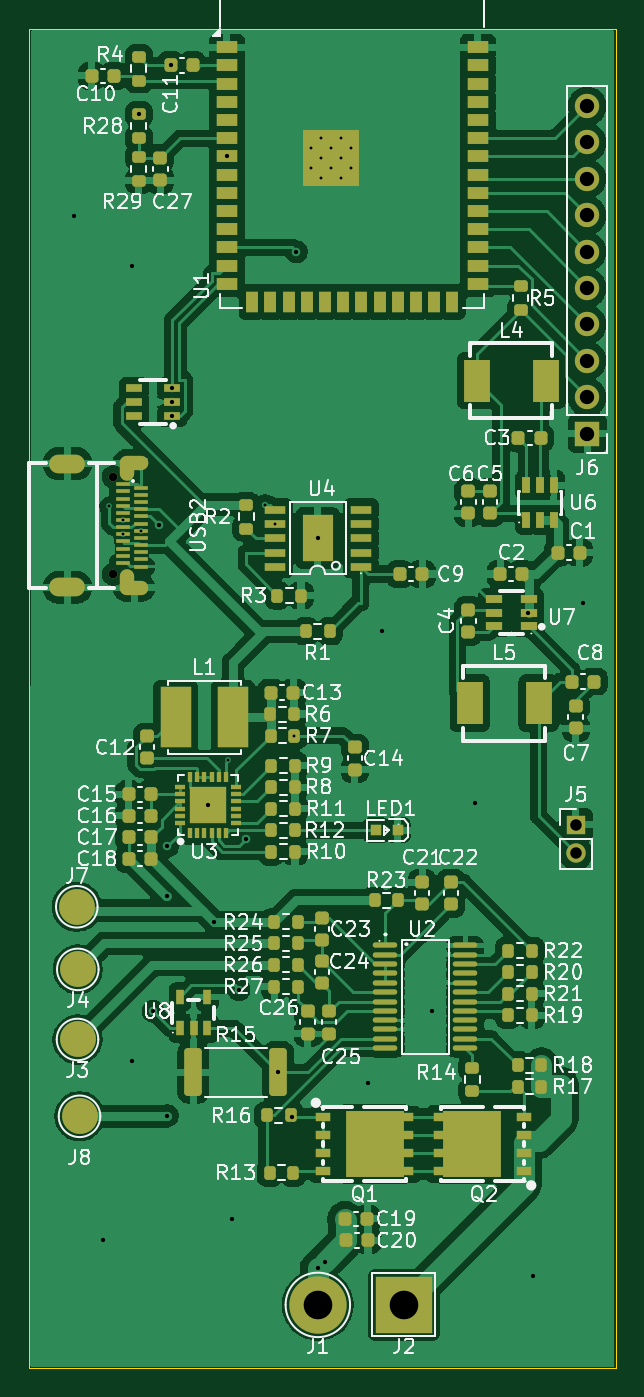
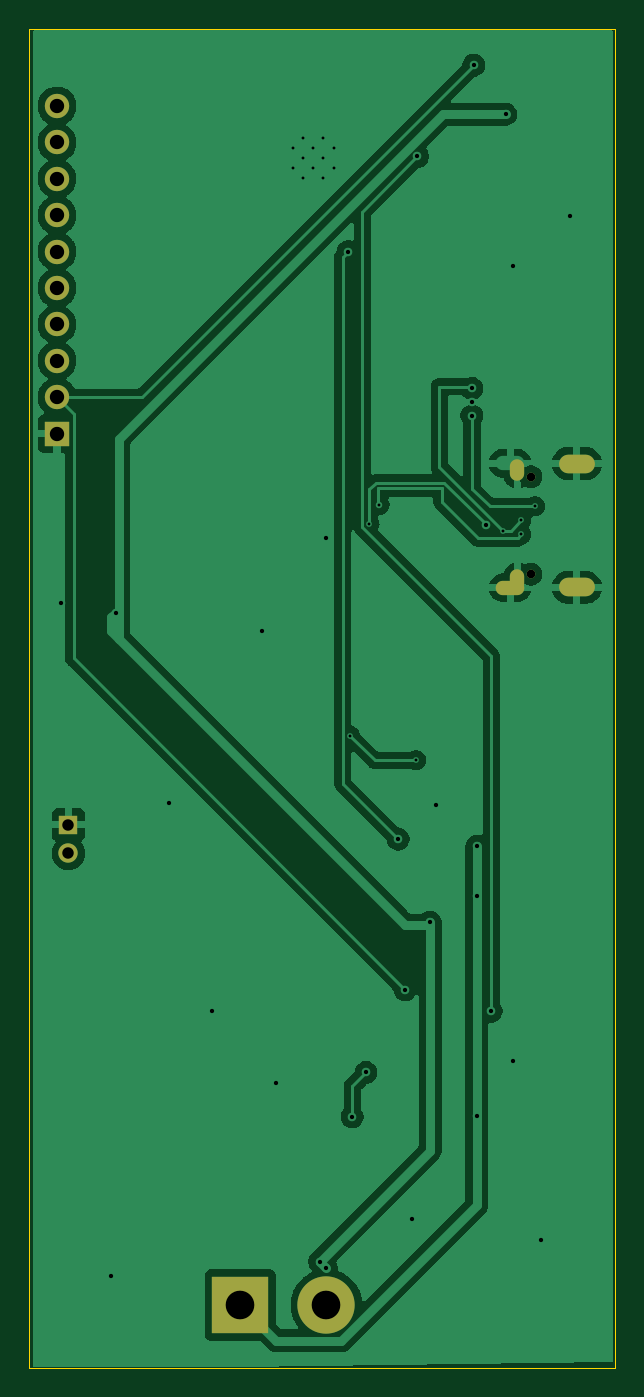
Circuit board: 11 layer files. Board 41.0 x 93.5 mm.
- bottom_copper: BatteryCharger-CuBottom.gbr (84469 bytes)
- top_copper: BatteryCharger-CuTop.gbr (297271 bytes)
- outline: BatteryCharger-EdgeCuts.gbr (613 bytes)
- bottom_mask: BatteryCharger-MaskBottom.gbr (1370 bytes)
- top_mask: BatteryCharger-MaskTop.gbr (12831 bytes)
- drill: BatteryCharger-NPTH.drl (260 bytes)
- drill: BatteryCharger-PTH.drl (2187 bytes)
- paste: BatteryCharger-PasteBottom.gbr (459 bytes)
- paste: BatteryCharger-PasteTop.gbr (11582 bytes)
- bottom_silk: BatteryCharger-SilkBottom.gbr (1380 bytes)
- top_silk: BatteryCharger-SilkTop.gbr (142894 bytes)

=== bottom_copper: BatteryCharger-CuBottom.gbr (84469 bytes, source omitted) ===
=== top_copper: BatteryCharger-CuTop.gbr (297271 bytes, source omitted) ===
=== outline: BatteryCharger-EdgeCuts.gbr ===
%TF.GenerationSoftware,KiCad,Pcbnew,10.0.0*%
%TF.CreationDate,2026-04-28T16:29:08-04:00*%
%TF.ProjectId,BatteryCharger,42617474-6572-4794-9368-61726765722e,rev?*%
%TF.SameCoordinates,Original*%
%TF.FileFunction,Profile,NP*%
%FSLAX46Y46*%
G04 Gerber Fmt 4.6, Leading zero omitted, Abs format (unit mm)*
G04 Created by KiCad (PCBNEW 10.0.0) date 2026-04-28 16:29:08*
%MOMM*%
%LPD*%
G01*
G04 APERTURE LIST*
%TA.AperFunction,Profile*%
%ADD10C,0.050000*%
%TD*%
G04 APERTURE END LIST*
D10*
X93829720Y-45933572D02*
X134785000Y-45933572D01*
X134785000Y-139420000D01*
X93829720Y-139420000D01*
X93829720Y-45933572D01*
M02*

=== bottom_mask: BatteryCharger-MaskBottom.gbr ===
%TF.GenerationSoftware,KiCad,Pcbnew,10.0.0*%
%TF.CreationDate,2026-04-28T16:29:08-04:00*%
%TF.ProjectId,BatteryCharger,42617474-6572-4794-9368-61726765722e,rev?*%
%TF.SameCoordinates,Original*%
%TF.FileFunction,Soldermask,Bot*%
%TF.FilePolarity,Negative*%
%FSLAX46Y46*%
G04 Gerber Fmt 4.6, Leading zero omitted, Abs format (unit mm)*
G04 Created by KiCad (PCBNEW 10.0.0) date 2026-04-28 16:29:08*
%MOMM*%
%LPD*%
G01*
G04 APERTURE LIST*
%ADD10O,1.000000X1.500000*%
%ADD11O,2.000000X1.000000*%
%ADD12O,2.500000X1.300000*%
%ADD13C,0.600000*%
%ADD14R,1.350000X1.350000*%
%ADD15C,1.350000*%
%ADD16R,4.000000X4.000000*%
%ADD17C,4.000000*%
%ADD18R,1.700000X1.700000*%
%ADD19C,1.700000*%
G04 APERTURE END LIST*
D10*
%TO.C,USB2*%
X100677500Y-76770000D03*
X100677500Y-84450000D03*
D11*
X101177500Y-84950000D03*
D12*
X96527500Y-84930000D03*
X96527500Y-76290000D03*
D13*
X99727500Y-84010000D03*
X99727500Y-77210000D03*
%TD*%
D14*
%TO.C,J5*%
X132000000Y-101500000D03*
D15*
X132000000Y-103500000D03*
%TD*%
D16*
%TO.C,J2*%
X120000000Y-135000000D03*
%TD*%
D17*
%TO.C,J1*%
X114000000Y-135000000D03*
%TD*%
D18*
%TO.C,J6*%
X132800000Y-74200000D03*
D19*
X132800000Y-71660000D03*
X132800000Y-69120000D03*
X132800000Y-66580000D03*
X132800000Y-64040000D03*
X132800000Y-61500000D03*
X132800000Y-58960000D03*
X132800000Y-56420000D03*
X132800000Y-53880000D03*
X132800000Y-51340000D03*
%TD*%
M02*

=== top_mask: BatteryCharger-MaskTop.gbr (12831 bytes, source omitted) ===
=== drill: BatteryCharger-NPTH.drl ===
M48
; DRILL file KiCad 10.0.0 date 2026-04-28T16:29:08
; FORMAT={-:-/ absolute / inch / decimal}
; #@! TF.CreationDate,2026-04-28T16:29:08-04:00
; #@! TF.GenerationSoftware,Kicad,Pcbnew,10.0.0
; #@! TF.FileFunction,NonPlated,1,2,NPTH
FMAT,2
INCH
%
G90
G05
M30

=== drill: BatteryCharger-PTH.drl ===
M48
; DRILL file KiCad 10.0.0 date 2026-04-28T16:29:08
; FORMAT={-:-/ absolute / inch / decimal}
; #@! TF.CreationDate,2026-04-28T16:29:08-04:00
; #@! TF.GenerationSoftware,Kicad,Pcbnew,10.0.0
; #@! TF.FileFunction,Plated,1,2,PTH
FMAT,2
INCH
; #@! TA.AperFunction,Plated,PTH,ViaDrill
T1C0.0079
; #@! TA.AperFunction,Plated,PTH,ComponentDrill
T2C0.0079
; #@! TA.AperFunction,Plated,PTH,ViaDrill
T3C0.0118
; #@! TA.AperFunction,Plated,PTH,ComponentDrill
T4C0.0236
; #@! TA.AperFunction,Plated,PTH,ComponentDrill
T5C0.0236
; #@! TA.AperFunction,Plated,PTH,ComponentDrill
T6C0.0315
; #@! TA.AperFunction,Plated,PTH,ComponentDrill
T7C0.0354
; #@! TA.AperFunction,Plated,PTH,ComponentDrill
T8C0.0394
; #@! TA.AperFunction,Plated,PTH,ComponentDrill
T9C0.0787
%
G90
G05
T1
X3.9154Y-3.1213
X3.9527Y-3.1587
X3.9527Y-3.198
X4.0019Y-3.1882
X4.2425Y-3.8185
X4.3433Y-3.1165
X4.3701Y-3.1693
X4.4238Y-3.7508
T2
X4.4687Y-2.1362
X4.4687Y-2.1913
X4.4963Y-2.1087
X4.4963Y-2.1638
X4.4963Y-2.2189
X4.5238Y-2.1362
X4.5238Y-2.1913
X4.5514Y-2.1087
X4.5514Y-2.1638
X4.5514Y-2.2189
X4.5789Y-2.1362
X4.5789Y-2.1913
T3
X3.8189Y-2.3228
X3.8976Y-5.1378
X3.9764Y-2.4606
X3.9764Y-4.6457
X3.9961Y-2.0439
X4.0354Y-4.5079
X4.0509Y-3.1726
X4.0748Y-4.0551
X4.0748Y-4.1929
X4.0748Y-4.7949
X4.0837Y-1.9094
X4.0886Y-2.7972
X4.0886Y-2.8346
X4.0886Y-2.872
X4.1862Y-3.9417
X4.2033Y-4.263
X4.2384Y-2.1598
X4.252Y-5.0787
X4.2717Y-4.4488
X4.2913Y-4.0354
X4.3796Y-4.6764
X4.4171Y-4.798
X4.4291Y-2.4213
X4.4882Y-3.2087
X4.4882Y-5.2146
X4.5069Y-5.1959
X4.626Y-4.7047
X4.6654Y-3.4646
X4.8031Y-4.5079
X4.9213Y-3.937
X5.0669Y-3.4134
X5.0787Y-5.2362
X5.2165Y-3.3858
T5
X3.9263Y-3.0398
X3.9263Y-3.3075
T6
X5.1969Y-3.9961
X5.1969Y-4.0748
T8
X5.2283Y-2.0213
X5.2283Y-2.1213
X5.2283Y-2.2213
X5.2283Y-2.3213
X5.2283Y-2.4213
X5.2283Y-2.5213
X5.2283Y-2.6213
X5.2283Y-2.7213
X5.2283Y-2.8213
X5.2283Y-2.9213
T9
X4.4882Y-5.315
X4.7244Y-5.315
T4
G00X3.9637Y-3.0087
M15
G01X3.9637Y-3.0362
M16
G05
G00X3.9637Y-3.311
M15
G01X3.9637Y-3.3386
M16
G05
G00X4.0031Y-3.0028
M15
G01X3.9637Y-3.0028
M16
G05
G00X4.0031Y-3.3445
M15
G01X3.9637Y-3.3445
M16
G05
T7
G00X3.8239Y-3.0035
M15
G01X3.7767Y-3.0035
M16
G05
G00X3.8239Y-3.3437
M15
G01X3.7767Y-3.3437
M16
G05
M30

=== paste: BatteryCharger-PasteBottom.gbr ===
%TF.GenerationSoftware,KiCad,Pcbnew,10.0.0*%
%TF.CreationDate,2026-04-28T16:29:08-04:00*%
%TF.ProjectId,BatteryCharger,42617474-6572-4794-9368-61726765722e,rev?*%
%TF.SameCoordinates,Original*%
%TF.FileFunction,Paste,Bot*%
%TF.FilePolarity,Positive*%
%FSLAX46Y46*%
G04 Gerber Fmt 4.6, Leading zero omitted, Abs format (unit mm)*
G04 Created by KiCad (PCBNEW 10.0.0) date 2026-04-28 16:29:08*
%MOMM*%
%LPD*%
G01*
G04 APERTURE LIST*
G04 APERTURE END LIST*
M02*

=== paste: BatteryCharger-PasteTop.gbr (11582 bytes, source omitted) ===
=== bottom_silk: BatteryCharger-SilkBottom.gbr ===
%TF.GenerationSoftware,KiCad,Pcbnew,10.0.0*%
%TF.CreationDate,2026-04-28T16:29:08-04:00*%
%TF.ProjectId,BatteryCharger,42617474-6572-4794-9368-61726765722e,rev?*%
%TF.SameCoordinates,Original*%
%TF.FileFunction,Legend,Bot*%
%TF.FilePolarity,Positive*%
%FSLAX46Y46*%
G04 Gerber Fmt 4.6, Leading zero omitted, Abs format (unit mm)*
G04 Created by KiCad (PCBNEW 10.0.0) date 2026-04-28 16:29:08*
%MOMM*%
%LPD*%
G01*
G04 APERTURE LIST*
%ADD10O,1.000000X1.500000*%
%ADD11O,2.000000X1.000000*%
%ADD12O,2.500000X1.300000*%
%ADD13C,0.600000*%
%ADD14R,1.350000X1.350000*%
%ADD15C,1.350000*%
%ADD16R,4.000000X4.000000*%
%ADD17C,4.000000*%
%ADD18R,1.700000X1.700000*%
%ADD19C,1.700000*%
G04 APERTURE END LIST*
%LPC*%
D10*
%TO.C,USB2*%
X100677500Y-76770000D03*
X100677500Y-84450000D03*
D11*
X101177500Y-84950000D03*
D12*
X96527500Y-84930000D03*
X96527500Y-76290000D03*
D13*
X99727500Y-84010000D03*
X99727500Y-77210000D03*
%TD*%
D14*
%TO.C,J5*%
X132000000Y-101500000D03*
D15*
X132000000Y-103500000D03*
%TD*%
D16*
%TO.C,J2*%
X120000000Y-135000000D03*
%TD*%
D17*
%TO.C,J1*%
X114000000Y-135000000D03*
%TD*%
D18*
%TO.C,J6*%
X132800000Y-74200000D03*
D19*
X132800000Y-71660000D03*
X132800000Y-69120000D03*
X132800000Y-66580000D03*
X132800000Y-64040000D03*
X132800000Y-61500000D03*
X132800000Y-58960000D03*
X132800000Y-56420000D03*
X132800000Y-53880000D03*
X132800000Y-51340000D03*
%TD*%
%LPD*%
M02*

=== top_silk: BatteryCharger-SilkTop.gbr (142894 bytes, source omitted) ===
